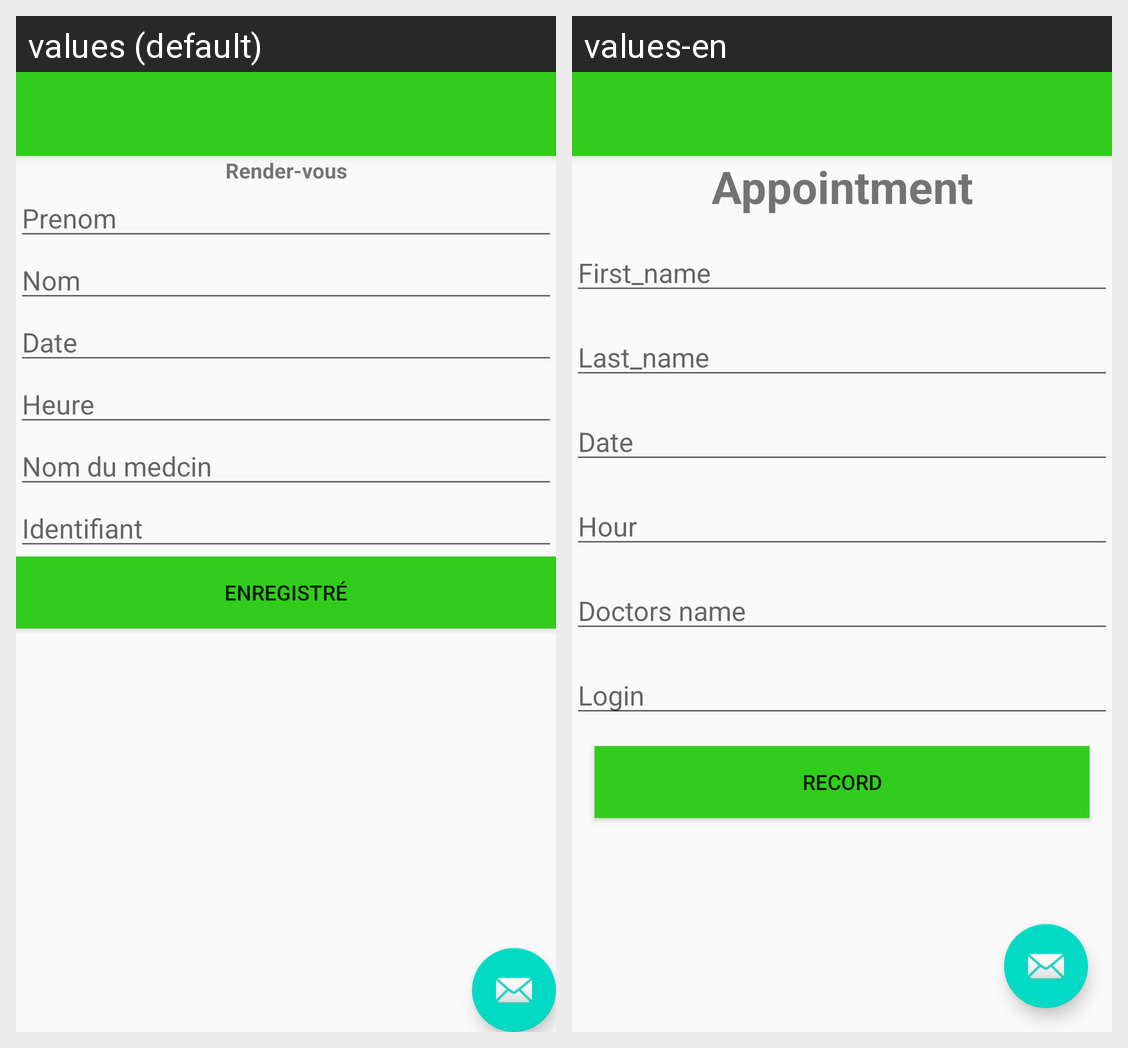

Locale-by-locale string values for the Android screen shown in this grid:
Android screen res/layout/activity_appointement.xml rendered under 2 locales, left to right: values (default), values-en. Device: Nexus 5 (rendered at 1080×1920; each locale shown at half size, 540×960, under a caption strip naming it); theme AppTheme.NoActionBar.
Strings drawn on this screen, with the default value and each locale's value (text and hints the layout hard-codes, and strings that could not be matched under every locale, appear in the picture but are not listed):

appointment
  values: Render-vous
  values-en: Appointment

first_name
  values: Prenom
  values-en: First_name

last_name
  values: Nom
  values-en: Last_name

date
  values: Date
  values-en: Date

hour
  values: Heure
  values-en: Hour

doctors_name
  values: Nom du medcin
  values-en: Doctors name

login
  values: Identifiant
  values-en: Login

record
  values: Enregistré
  values-en: Record
